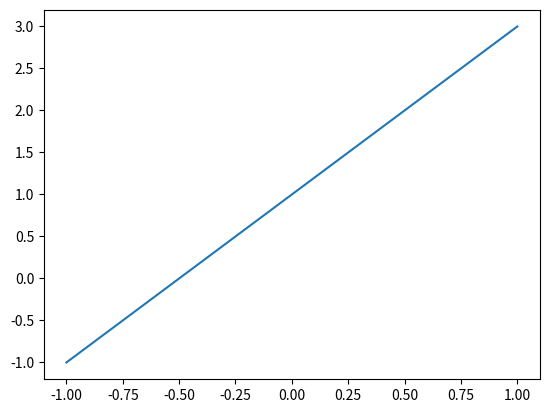
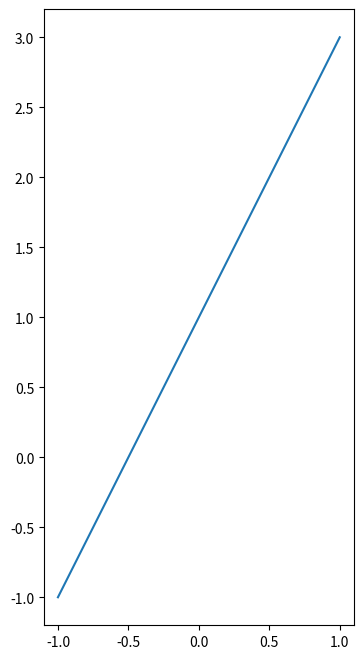
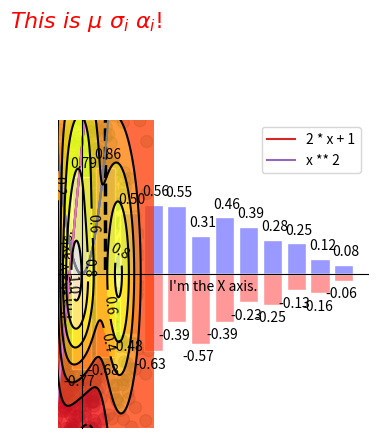
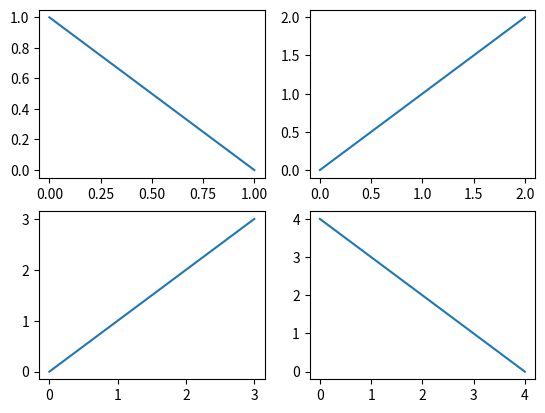
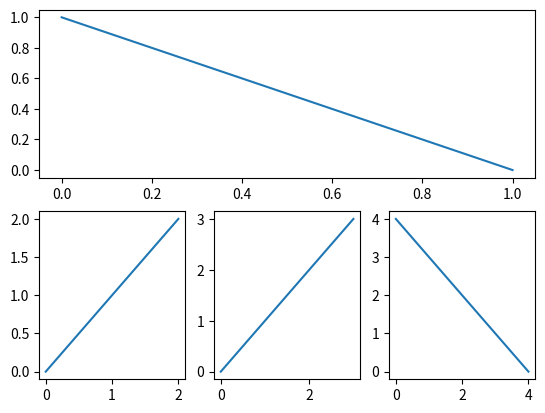
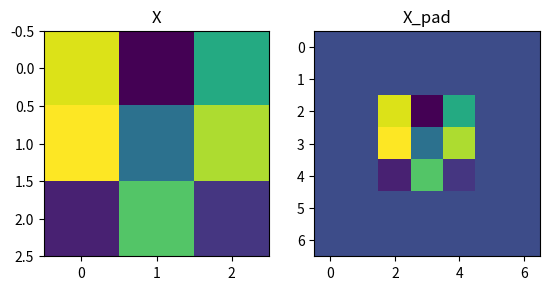
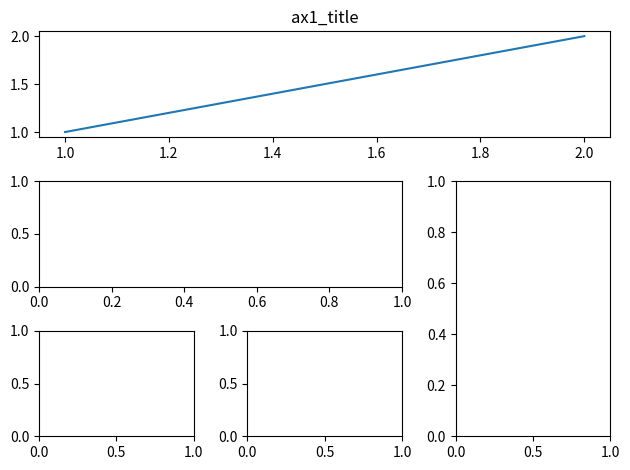
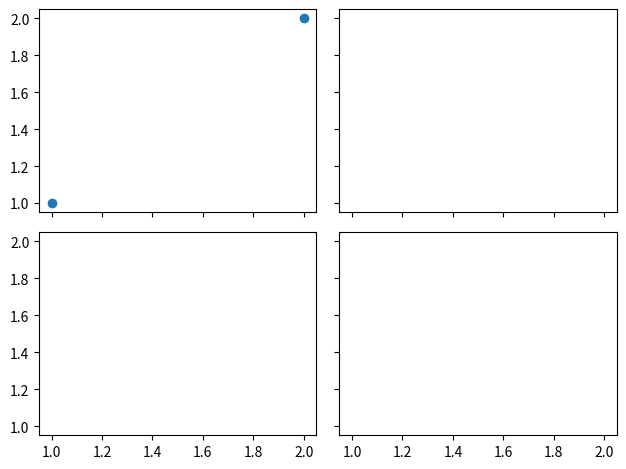
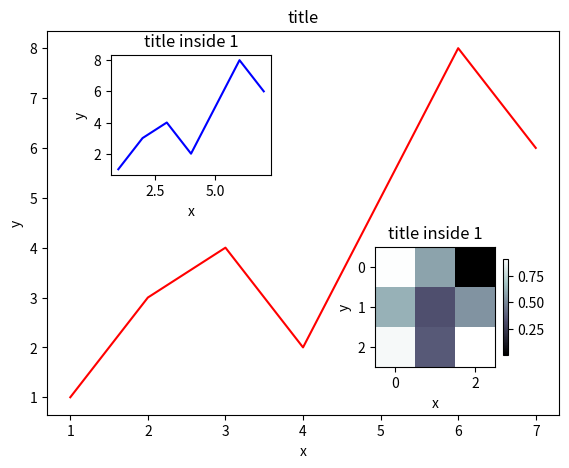
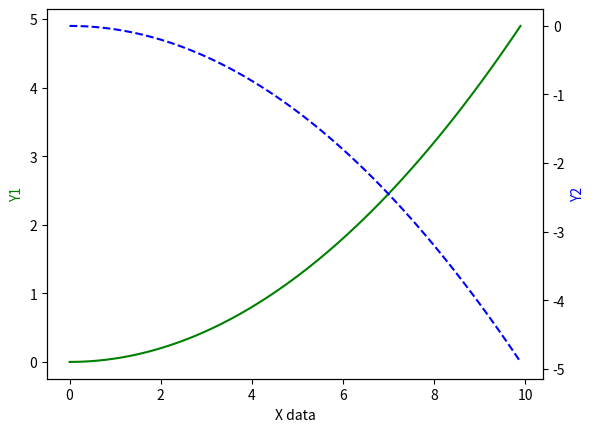
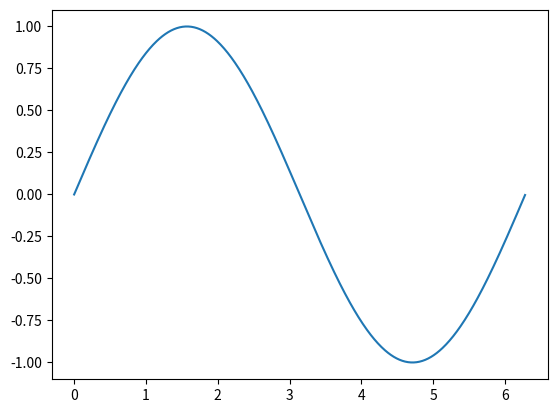

Here is the Python script that generated these plots, in order: (Note: this script raises an exception after producing the figures.)
import matplotlib.pyplot as plt
import numpy as np

x = np.linspace(-1, 1, 50)
y = 2 * x + 1
plt.plot(x, y)      # Set the axis.
plt.show()          # Show the figure.

x = np.linspace(-1, 1, 50)
y1 = 2 * x + 1
y2 = x ** 2
plt.figure(figsize=(4, 8))        # The follow code to configure this figure.
plt.plot(x, y1)
plt.figure(figsize=(4, 4))        # To show two figure.
plt.plot(x, y2)
plt.show()

x = np.linspace(-1, 1, 50)
y = 2 * x + 1
plt.plot(x, y)
plt.xlim((-1, 1))       # Set the limit of axis.
plt.ylim((-1, 3))
plt.xlabel("I'm the X axis.")  # Set the label of axis.
plt.ylabel("I'm the Y axis.")
new_ticks = np.linspace(-1, 2, 5)
plt.xticks(new_ticks)          # Set the value of axis.
plt.yticks([-1, 0, 1, 2, 3],
           ['Very bad', 'Bad', 'Normal', 'Good', 'Very good'])
plt.show()

# gca = get current axis
x = np.linspace(-1, 1, 50)
y = 2 * x + 1
plt.plot(x, y)
ax = plt.gca()                          # Set the ax be axes of the figure.
ax.spines['right'].set_color('none')    # Set the right axis's color is none.
ax.spines['top'].set_color('none')      # Set the right axis's color is none.
ax.xaxis.set_ticks_position('bottom')   # Set the bottom tick be the x axis.
ax.yaxis.set_ticks_position('left')     # Set the left tick be the y axis.
ax.spines['bottom'].set_position(('data', 0)) # Set the position of the ticks.
ax.spines['left'].set_position(('data', 0))
plt.show()

x = np.linspace(-1, 1, 50)
y1 = 2 * x + 1
y2 = x ** 2
l1 = plt.plot(x, y1, label='2 * x + 1')
l2 = plt.plot(x, y2, label='x ** 2')
plt.legend(handles=[l1,l2], labels=[], loc='best')        # To show the labels.
# The location of labels can be "best","upper left" or others.
# Warning:Can't ignore "labers=[]" in plt.legend when handles be used.
plt.show()

x = np.linspace(-3, 3, 50)
y1 = 2 * x + 1
y2 = x ** 2

l1 = plt.plot(x, y1, label='2 * x + 1')
ax = plt.gca()                          # Set the ax be axes of the figure.
ax.spines['right'].set_color('none')    # Set the right axis's color is none.
ax.spines['top'].set_color('none')      # Set the right axis's color is none.
ax.xaxis.set_ticks_position('bottom')   # Set the bottom tick be the x axis.
ax.yaxis.set_ticks_position('left')     # Set the left tick be the y axis.
ax.spines['bottom'].set_position(('data', 0)) # Set the position of the ticks.
ax.spines['left'].set_position(('data', 0))

# Draw a point and a line form (x0, y0) to (x0, 0).
x0 = 1
y0 = 2 * x0 + 1
plt.scatter(x0, y0, s=50, color='blue')
plt.plot([x0, x0], [y0, 0], 'k--', lw=2.5)

# Method One
plt.annotate(r"$2x+1=%s$" % y0, xy=(x0, y0),xycoords="data", xytext=(+30, -30), textcoords="offset points",
             fontsize=16, arrowprops=dict(arrowstyle="->", connectionstyle='arc3,rad=0.2'))

# Method Two
plt.text(-3, 2, r'$This\ is\ \mu\ \sigma_i\ \alpha_i!$', fontdict={'size':16, 'color':'r'})

plt.show()

x = np.linspace(-3, 3, 50)
y1 = 2 * x + 1
y2 = x ** 2

l1 = plt.plot(x, y1, label='2 * x + 1')
l2 = plt.plot(x, y2, label='x ** 2')

ax = plt.gca()                          # Set the ax be axes of the figure.
ax.spines['right'].set_color('none')    # Set the right axis's color is none.
ax.spines['top'].set_color('none')      # Set the right axis's color is none.
ax.xaxis.set_ticks_position('bottom')   # Set the bottom tick be the x axis.
ax.yaxis.set_ticks_position('left')     # Set the left tick be the y axis.
ax.spines['bottom'].set_position(('data', 0)) # Set the position of the ticks.
ax.spines['left'].set_position(('data', 0))

# Make the ticks visible.
for label in ax.get_xticklabels() + ax.get_yticklabels():
    label.set_fontsize(12)
    label.set_bbox(dict(facecolor="blue", edgecolor="red", alpha=0.3))

plt.show()

# np.random.normal(average, standard deviation, number)

n = 1024
X = np.random.normal(0, 1, n)
Y = np.random.normal(0, 1, n)
T = np.arctan2(Y, X)    # Use this function to produce value's color.
plt.scatter(X, Y, s=75, c=T, alpha = 0.3)
plt.xlim((-1.5, 1.5))
plt.ylim((-1.5, 1.5))
plt.show()

n = 12
X = np.arange(n)
Y1 = (1 - X / float(n)) * np.random.uniform(0.5, 1.0, n)
Y2 = (1 - X / float(n)) * np.random.uniform(0.5, 1.0, n)

# Set up the bar, the symbol before Y set the direction of the bar.
plt.bar(X, +Y1, facecolor="#9999ff", edgecolor="white")
plt.bar(X, -Y2, facecolor="#ff9999", edgecolor="white")

# Set up the distribution with respect to the data.
for x, y in zip(X, Y1):
    plt.text(x + 0.1, y + 0.05, "%.2f" % y, ha="center", va="bottom")
for x, y in zip(X, Y2):
    plt.text(x - 0.1,  - y - 0.05, "-%.2f" % y, ha="center", va="top")
# ha:horizontal alignment
# va:vertical alignment
    
plt.xlim(-1, n)
plt.xticks(())    # Make the tick of x axis be invisible.
plt.ylim(-1.25, 1.25)
plt.yticks(())    # Make the tick of y axis be invisible.
plt.show()

def f(x, y):
    # The height function.
    return (1 - x/2 + x**5 + y**3) * np.exp(-x**2 - y**2)

n = 256
x = np.linspace(-3, 3, n)
y = np.linspace(-3, 3, n)

# Set up the meshgrid with respect to x, y.
X, Y = np.meshgrid(x, y)

# Use plt.contourf to filling contours.
# X, Y and value for (X, Y) point.
plt.contourf(X, Y, f(X, Y), 8, alpha=0.75, cmap=plt.cm.hot)
# The purpose of the number after height is to set the number of contour.
# The cmap's function is to set the color of each part.

# Use plt.contour to add contour lines.
C = plt.contour(X, Y, f(X, Y), 8, colors="black", linewidth=0.5)

# Adding label.
plt.clabel(C, inline=True, fontsize=10)

# plt.xticks(())
# plt.yticks(())
plt.show()

from mpl_toolkits.mplot3d import Axes3D

# Define a 3D figure.
fig = plt.figure()
ax = Axes3D(fig)

# X, Y value.
X = np.arange(-4, 4, 0.25)
Y = np.arange(-4, 4, 0.25)
X, Y = np.meshgrid(X, Y)
R = np.sqrt(X ** 2 + Y ** 2)

# Height value.
Z = np.sin(R)

# Draw the equation.
ax.plot_surface(X, Y, Z, rstride=1, cstride=1, cmap=plt.get_cmap("rainbow"))
# rstride, cstride:set the stride on row and cow.

ax.contourf(X, Y, Z, zdir="z", offset=-2, camp="rainbow")
# zdir:set which axis to draw the contour.
# offset:set where to draw the contour on the axis.

ax.set_zlim(-2, 1)    # Set the limit of axis.

plt.show()

plt.figure()

# plt.subplot(# row, # column, location)
# plt.plot([x_1, x_2], [y_1, y_2])
plt.subplot(2, 2, 1)
plt.plot([1,0], [0,1])

plt.subplot(2, 2, 2)
plt.plot([0,2], [0,2])

# plt.subplot(# row # column location)
plt.subplot(223)
plt.plot([0,3], [0,3])

plt.subplot(224)
plt.plot([0,4],[4,0])

plt.show()

plt.figure()

plt.subplot(2, 1, 1)
plt.plot([1,0], [0,1])

plt.subplot(2, 3, 4)
plt.plot([0,2], [0,2])

plt.subplot(235)
plt.plot([0,3], [0,3])

plt.subplot(236)
plt.plot([0,4],[4,0])

plt.show()

np.random.seed(1)

pad = 2
x = np.random.randn(4, 3, 3, 2)
x_pad = np.pad(x, ((0,0), (pad,pad), (pad,pad), (0,0)),'constant')

plt.figure(figsize=(5, 5))
fig, axarr = plt.subplots(1, 2)
axarr[0].set_title('X')
axarr[0].imshow(x[0, :, :, 0])
axarr[1].set_title('X_pad')
axarr[1].imshow(x_pad[0, :, :, 0])
plt.show()

# Method One:subplot2grid
# plt.subplot2grid((# row, # col), (# begin_row, # begin_col), colspan=1, rowspan=1)

plt.figure()

ax1 = plt.subplot2grid((3, 3), (0, 0), colspan=3, rowspan=1)
ax1.plot([1, 2], [1, 2])
ax1.set_title('ax1_title')

ax2 = plt.subplot2grid((3, 3), (1, 0), colspan=2)
ax3 = plt.subplot2grid((3, 3), (1, 2), rowspan=2)
ax4 = plt.subplot2grid((3, 3), (2, 0))
ax5 = plt.subplot2grid((3, 3), (2, 1))

# Use plt.tight_layout() to make the graph compatible.
plt.tight_layout()
plt.show()

import matplotlib.gridspec as gridspec

plt.figure()

# gs = gridspec.GridSpec(# row, # col)
gs = gridspec.GridSpec(3, 3)

# plt.subpolt(gs[row, col])
ax1 = plt.subplot(gs[0, :])
ax2 = plt.subplot(gs[1, :2])
ax3 = plt.subplot(gs[1:, 2])
ax4 = plt.subplot(gs[-1, 0])
ax5 = plt.subplot(gs[-1, -2])

plt.tight_layout()
plt.show()

# plt.subplot(# row, # col, sharex:to share the x axis in graphs, sharey)
# The fig precede the formula be used to confige the figure.

fig, ((ax11, ax12),(ax21, ax22)) = plt.subplots(2, 2, sharex=True, sharey=True)
ax11.scatter([1,2], [1,2])

plt.tight_layout()
plt.show()

fig = plt.figure()
x = [1,2,3,4,5,6,7]
y = [1,3,4,2,5,8,6]

# Method One.
# The values of "left, bottom, width, height"  be used to set the percentage of the axes in the figure.
left, bottom, width, height = 0.1, 0.1, 0.8, 0.8
ax1 = fig.add_axes([left, bottom, width, height])
ax1.plot(x, y, 'r')
# Set axes need ues "ax.set_func()".
ax1.set_xlabel('x')
ax1.set_ylabel('y')
ax1.set_title('title')

left, bottom, width, height = 0.2, 0.6, 0.25, 0.25
ax2 = fig.add_axes([left, bottom, width, height])
ax2.plot(x, y, 'b')
ax2.set_xlabel('x')
ax2.set_ylabel('y')
ax2.set_title('title inside 1')

# Method Two.
plt.axes([0.6, 0.2, 0.25, 0.25])
plt.plot(y[::-1], x, 'g')
plt.xlabel('x')
plt.ylabel('y')
plt.title('title inside 1')

plt.show()

y = [1,3,4,2,5,8,6]
print(y[::-1])

a = np.random.rand(3, 3)

plt.imshow(a, interpolation="nearest", cmap=plt.cm.bone, origin="upper")
plt.colorbar(shrink=0.8)    # Show the legend about the image.

plt.show()

x = np.arange(0, 10, 0.1)
y1 = 0.05 * x **2
y2 = -1 * y1

fig, ax1 = plt.subplots()
ax2 = ax1.twinx()
ax1.plot(x, y1, "g-")
ax2.plot(x, y2, "b--")

ax1.set_xlabel("X data")
ax1.set_ylabel("Y1", color="g")
ax2.set_ylabel("Y2", color="b")

plt.show()

from matplotlib import animation

fig, ax = plt.subplots()

x = np.arange(0, 2 * np.pi, 0.01)
line, = ax.plot(x, np.sin(x))

def animate(i):
    line.set_ydata(np.sin(x+i/10))
    return line,

def init():
    line.set_ydata(np.sin(x))
    return line,

ani = animation.FuncAnimation(fig=fig, func=animate, frames=100, init_func=init, interval=20, blit=False)

plt.show()

import os
import scipy
from PIL import Image
from scipy import ndimage
from skimage import transform

filename = r'LSTM_Model.jpg'
filename = os.path.join(os.getcwd(), r'Matplotlib_img', filename)
image = plt.imread(filename)
print('The quondam shape of image is {0}'.format(image.shape))
new_image = transform.resize(image, output_shape=(90,140), mode='reflect')
print('The processed shape of image is {0}'.format(new_image.shape))
plt.imshow(new_image)
plt.axis('off')
plt.show()